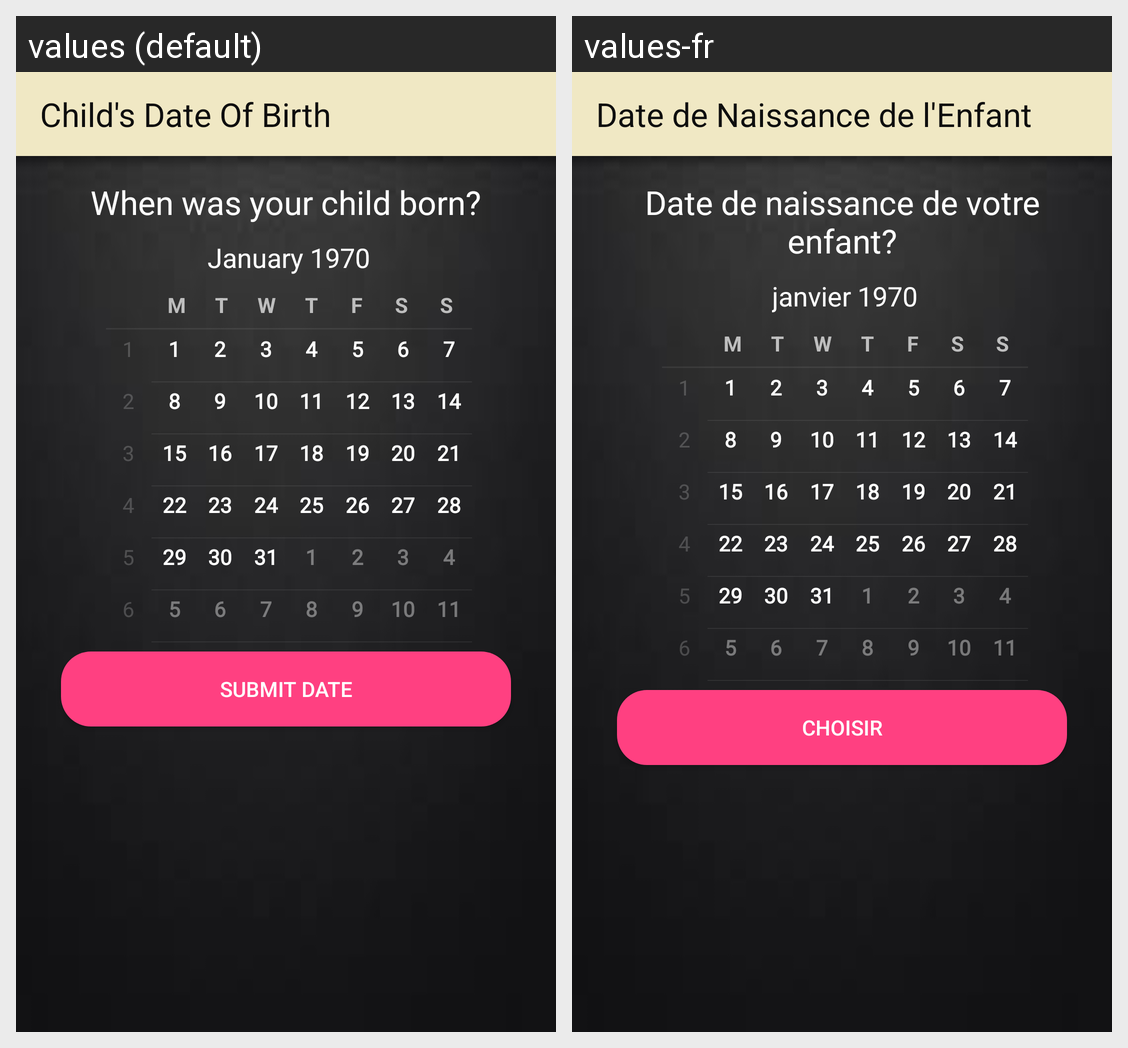

The Android screen above is rendered under two locales of the same app. Produce the string resources it draws, with the default and per-locale values.
Android screen res/layout/activity_child_dob.xml rendered under 2 locales, left to right: values (default), values-fr. Device: Nexus 5 (rendered at 1080×1920; each locale shown at half size, 540×960, under a caption strip naming it); theme AppTheme.
Strings drawn on this screen, with the default value and each locale's value (text and hints the layout hard-codes, and strings that could not be matched under every locale, appear in the picture but are not listed):

title_activity_child_dob
  values: Child's Date Of Birth
  values-fr: Date de Naissance de l'Enfant

dob_text
  values: When was your child born?
  values-fr: Date de naissance de votre enfant?

dob_submit_button_text
  values: Submit Date
  values-fr: Choisir
